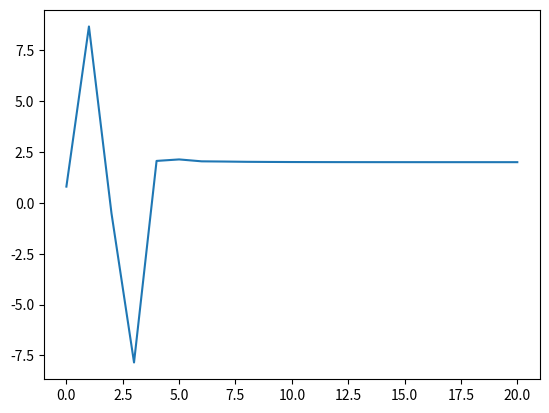

Source code (Python):
from __future__ import division
import matplotlib.pyplot as plt
import math

def f(x):
    return 10 + (x - 2)**2 - 10 * math.cos(2 * 3.1415926 * x)
def secante(a, b, erro, num, graf):    
    for i in range(num):
        fa = f(a)
        fb = f(b)
        
        xn = b - ((fb * (b - a)) / (fb - fa))
        
        graf.append(xn)
        
        if abs(f(xn)) < erro:
            return xn
        else:
            a = b
            b = xn

    print("NÚMERO MÁXIMO DE ITERAÇÕES!")


a = 1
b = 2.2
num = 1000000
erro = 10**-6
graf = []
 
aux = secante(a, b, erro, num, graf)
               
plt.plot(graf)
plt.show
print("Raiz: ", aux)